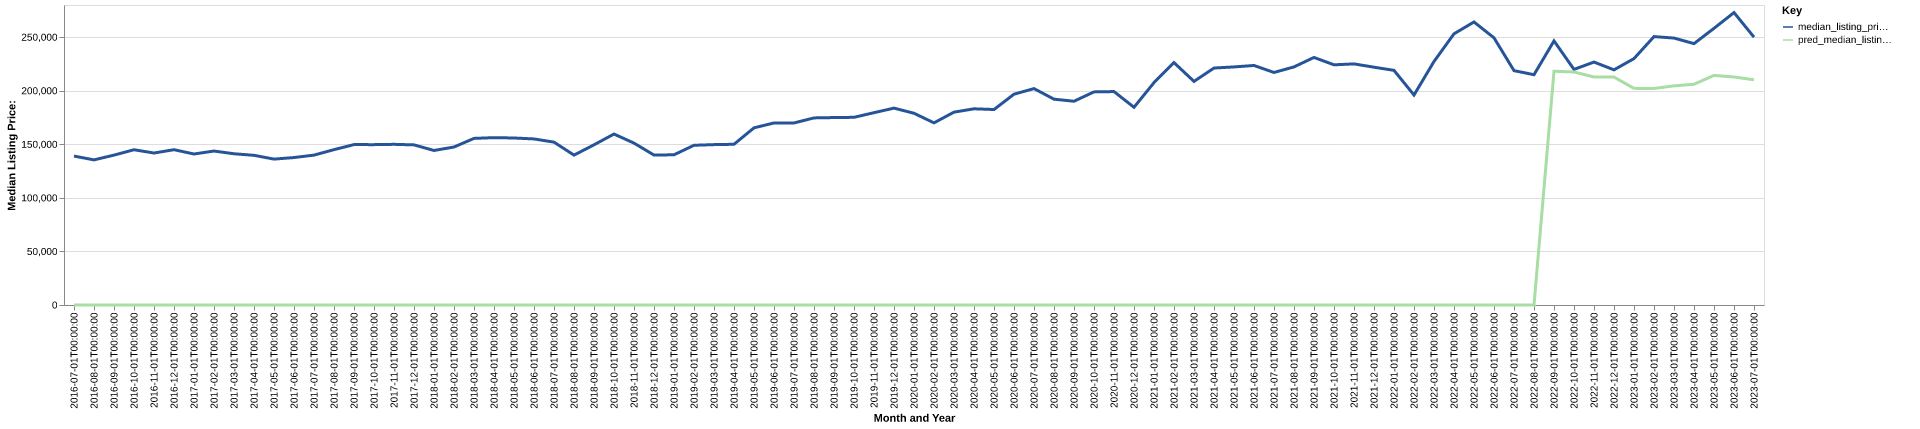

The file beside this chart, header and first rows:
date, time_idx, median_listing_price, thirty_year_interest_rate_five, month, county_name, active_listing_count, median_days_on_market, pred_median_listing_price, month_year
2016-07-01, 0, 138999, 3.72, 7, Shawnee, OK, 279.0, 59.0, 0, Jul-2016
2016-08-01, 1, 135450, 3.73, 8, Shawnee, OK, 297.0, 68.0, 0, Aug-2016
2016-09-01, 2, 139900, 3.66, 9, Shawnee, OK, 277.0, 67.0, 0, Sep-2016
2016-10-01, 3, 144900, 3.64, 10, Shawnee, OK, 267.0, 71.0, 0, Oct-2016
2016-11-01, 4, 141850, 3.66, 11, Shawnee, OK, 260.0, 79.0, 0, Nov-2016
2016-12-01, 5, 144950, 3.48, 12, Shawnee, OK, 258.0, 86.0, 0, Dec-2016
2017-01-01, 6, 140925, 3.45, 1, Shawnee, OK, 250.0, 83.0, 0, Jan-2017
2017-02-01, 7, 143700, 3.5, 2, Shawnee, OK, 242.0, 80.0, 0, Feb-2017
2017-03-01, 8, 141150, 3.52, 3, Shawnee, OK, 231.0, 75.0, 0, Mar-2017
2017-04-01, 9, 139700, 4.03, 4, Shawnee, OK, 247.0, 58.0, 0, Apr-2017
2017-05-01, 10, 136175, 4.32, 5, Shawnee, OK, 268.0, 53.0, 0, May-2017
2017-06-01, 11, 137625, 4.2, 6, Shawnee, OK, 287.0, 58.0, 0, Jun-2017
2017-07-01, 12, 139900, 4.19, 7, Shawnee, OK, 291.0, 67.0, 0, Jul-2017
2017-08-01, 13, 145000, 4.3, 8, Shawnee, OK, 280.0, 71.0, 0, Aug-2017
2017-09-01, 14, 149700, 4.1, 9, Shawnee, OK, 309.0, 65.0, 0, Sep-2017
2017-10-01, 15, 149675, 4.05, 10, Shawnee, OK, 309.0, 71.0, 0, Oct-2017
2017-11-01, 16, 149950, 3.94, 11, Shawnee, OK, 294.0, 74.0, 0, Nov-2017
2017-12-01, 17, 149450, 4.03, 12, Shawnee, OK, 287.0, 85.0, 0, Dec-2017
2018-01-01, 18, 144225, 3.93, 1, Shawnee, OK, 259.0, 88.0, 0, Jan-2018
2018-02-01, 19, 147450, 3.83, 2, Shawnee, OK, 250.0, 89.0, 0, Feb-2018
2018-03-01, 20, 155500, 3.94, 3, Shawnee, OK, 244.0, 79.0, 0, Mar-2018
2018-04-01, 21, 156200, 3.95, 4, Shawnee, OK, 263.0, 59.0, 0, Apr-2018
2018-05-01, 22, 155875, 3.99, 5, Shawnee, OK, 272.0, 63.0, 0, May-2018
2018-06-01, 23, 155000, 4.15, 6, Shawnee, OK, 279.0, 58.0, 0, Jun-2018
2018-07-01, 24, 152000, 4.4, 7, Shawnee, OK, 301.0, 63.0, 0, Jul-2018
2018-08-01, 25, 139900, 4.46, 8, Shawnee, OK, 305.0, 59.0, 0, Aug-2018
2018-09-01, 26, 149500, 4.58, 9, Shawnee, OK, 294.0, 64.0, 0, Sep-2018
2018-10-01, 27, 159563, 4.66, 10, Shawnee, OK, 297.0, 67.0, 0, Oct-2018
2018-11-01, 28, 151100, 4.62, 11, Shawnee, OK, 283.0, 71.0, 0, Nov-2018
2018-12-01, 29, 139950, 4.54, 12, Shawnee, OK, 286.0, 81.0, 0, Dec-2018
2019-01-01, 30, 140200, 4.6, 1, Shawnee, OK, 265.0, 91.0, 0, Jan-2019
2019-02-01, 31, 149075, 4.72, 2, Shawnee, OK, 242.0, 90.0, 0, Feb-2019
2019-03-01, 32, 149686, 4.9, 3, Shawnee, OK, 223.0, 78.0, 0, Mar-2019
2019-04-01, 33, 150000, 4.94, 4, Shawnee, OK, 198.0, 61.0, 0, Apr-2019
2019-05-01, 34, 165350, 4.75, 5, Shawnee, OK, 184.0, 60.0, 0, May-2019
2019-06-01, 35, 169900, 4.51, 6, Shawnee, OK, 174.0, 58.0, 0, Jun-2019
2019-07-01, 36, 169900, 4.41, 7, Shawnee, OK, 186.0, 52.0, 0, Jul-2019
2019-08-01, 37, 174618, 4.41, 8, Shawnee, OK, 183.0, 53.0, 0, Aug-2019
2019-09-01, 38, 174945, 4.2, 9, Shawnee, OK, 172.0, 53.0, 0, Sep-2019
2019-10-01, 39, 175164, 4.14, 10, Shawnee, OK, 163.0, 53.0, 0, Oct-2019
2019-11-01, 40, 179500, 3.84, 11, Shawnee, OK, 174.0, 59.0, 0, Nov-2019
2019-12-01, 41, 183750, 3.81, 12, Shawnee, OK, 170.0, 68.0, 0, Dec-2019
2020-01-01, 42, 178950, 3.75, 1, Shawnee, OK, 165.0, 73.0, 0, Jan-2020
2020-02-01, 43, 170000, 3.73, 2, Shawnee, OK, 167.0, 64.0, 0, Feb-2020
2020-03-01, 44, 180000, 3.78, 3, Shawnee, OK, 166.0, 53.0, 0, Mar-2020
2020-04-01, 45, 183125, 3.75, 4, Shawnee, OK, 156.0, 67.0, 0, Apr-2020
2020-05-01, 46, 182450, 3.74, 5, Shawnee, OK, 132.0, 74.0, 0, May-2020
2020-06-01, 47, 196750, 3.72, 6, Shawnee, OK, 120.0, 80.0, 0, Jun-2020
2020-07-01, 48, 201975, 3.49, 7, Shawnee, OK, 127.0, 39.0, 0, Jul-2020
2020-08-01, 49, 192101, 3.65, 8, Shawnee, OK, 123.0, 46.0, 0, Aug-2020
2020-09-01, 50, 190179, 3.33, 9, Shawnee, OK, 112.0, 38.0, 0, Sep-2020
2020-10-01, 51, 198905, 3.28, 10, Shawnee, OK, 101.0, 40.0, 0, Oct-2020
2020-11-01, 52, 199203, 3.21, 11, Shawnee, OK, 97.0, 46.0, 0, Nov-2020
2020-12-01, 53, 184536, 3.07, 12, Shawnee, OK, 97.0, 56.0, 0, Dec-2020
2021-01-01, 54, 207553, 2.99, 1, Shawnee, OK, 73.0, 67.0, 0, Jan-2021
2021-02-01, 55, 226226, 2.93, 2, Shawnee, OK, 56.0, 43.0, 0, Feb-2021
2021-03-01, 56, 208684, 2.88, 3, Shawnee, OK, 71.0, 29.0, 0, Mar-2021
2021-04-01, 57, 221176, 2.84, 4, Shawnee, OK, 77.0, 33.0, 0, Apr-2021
2021-05-01, 58, 222213, 2.71, 5, Shawnee, OK, 81.0, 42.0, 0, May-2021
2021-06-01, 59, 223556, 2.79, 6, Shawnee, OK, 90.0, 39.0, 0, Jun-2021
... 25 more rows
